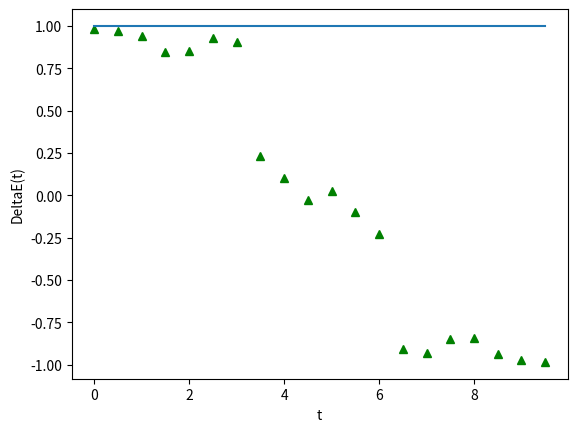

This chart was generated by the following Python code:
# -*- coding: utf-8 -*-
"""
Created on Mon Nov 22 19:12:49 2021

@author: rikci
"""

import numpy as np
import random as rnd
import matplotlib.pyplot as plt

N = 20
N_cor = 20
N_cf = 1000
eps = 1.4
a = 0.5


def S(j,x): # harm. osc. S
    jp = (j+1)%N # next site
    jm = (j-1)%N # previous site
    return a*x[j]**2/2 + x[j]*(x[j] - x[jp] - x[jm])/a

def update(x):
    for j in range(0,N):
        old_x = x[j] # save original value
        old_Sj = S(j,x)
        x[j] = x[j] + rnd.uniform(-eps,eps) # update x[j]
        dS = S(j,x) - old_Sj # change in action
        if dS>0 and np.exp(-dS)<rnd.uniform(0,1):
            x[j] = old_x # restore old value
            
def compute_G(x,n):
    g = 0
    for j in range(0,N):
        g = g + x[j]*x[(j+n)%N]
    return g/N

def MCaverage(x,G):
    for j in range(0,N): # initialize x
        x[j] = 0
    for j in range(0,5*N_cor): # thermalize x
        update(x)
    for alpha in range(0,N_cf): # loop on random paths
        for j in range(0,N_cor):
            update(x)
        for n in range(0,N):
            G[alpha][n] = compute_G(x,n)
    collect = np.zeros(N)
    for n in range(0,N): # compute MC averages
        avg_G = 0
        for alpha in range(0,N_cf):
            avg_G = avg_G + G[alpha][n]
        avg_G = avg_G/N_cf
        collect[n] = avg_G
        print("G(%d) = %g" % (n,avg_G))
    deltaE = np.zeros(N)
    t = np.linspace(0, N*a, N, endpoint=False)
    for n in range(N):
        deltaE[n] = np.log(np.abs(collect[n]/collect[(n+1)%N]))/a
    plt.plot(t, deltaE, 'g^')
    plt.plot(t, np.ones(N))
    plt.xlabel("t")
    plt.ylabel("DeltaE(t)")
    
x = np.zeros(N)
G = np.zeros((N_cf, N))
MCaverage(x,G)